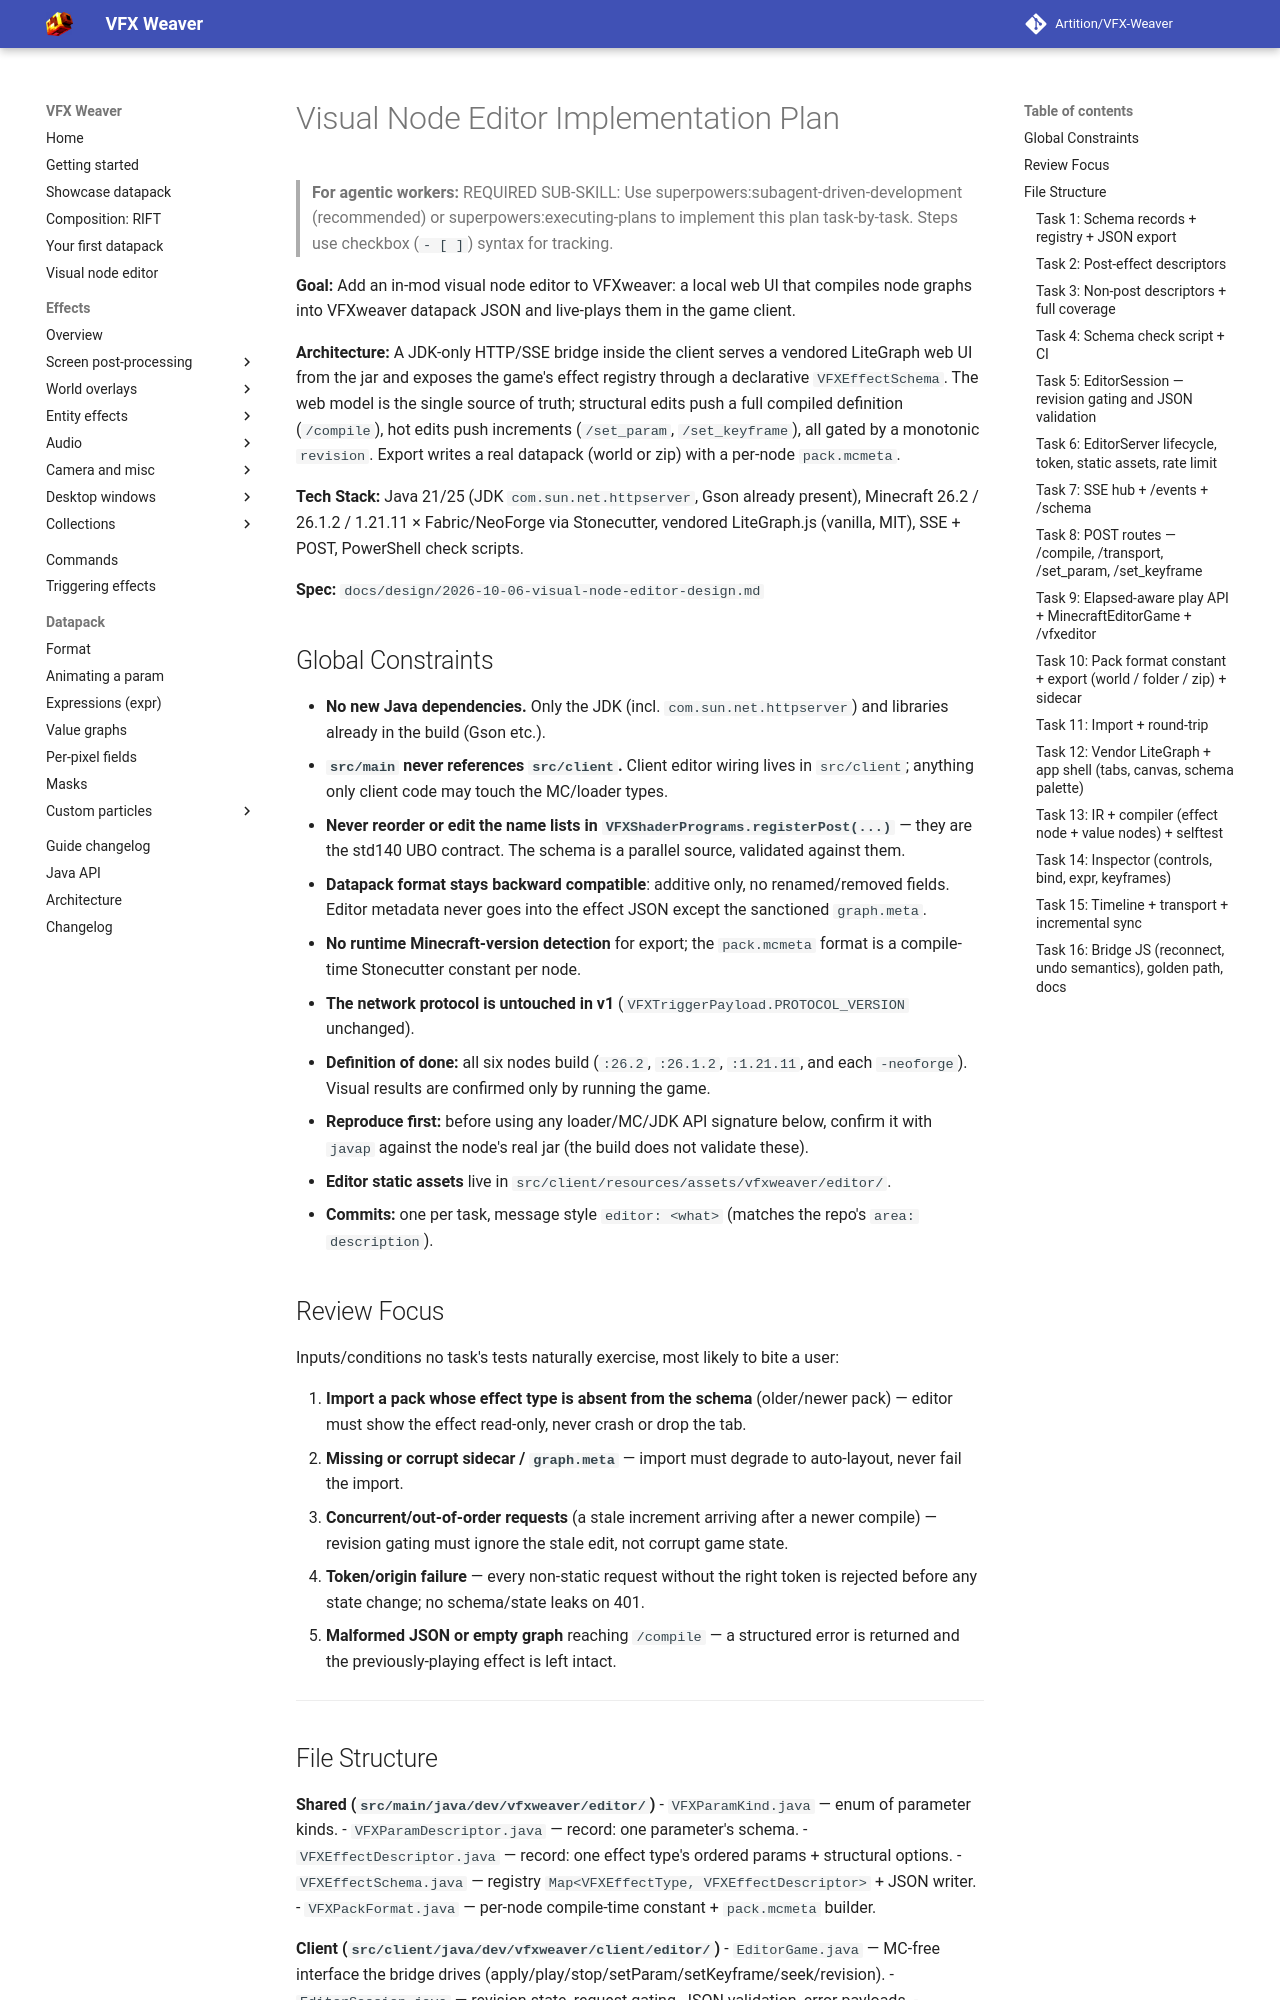

repository: Artition/VFX-Weaver · page: 2.5.0/design/2026-10-06-visual-node-editor-plan/index.html · generator: mkdocs

# Visual Node Editor Implementation Plan

> **For agentic workers:** REQUIRED SUB-SKILL: Use superpowers:subagent-driven-development (recommended) or superpowers:executing-plans to implement this plan task-by-task. Steps use checkbox (`- [ ]`) syntax for tracking.

**Goal:** Add an in-mod visual node editor to VFXweaver: a local web UI that compiles node graphs into VFXweaver datapack JSON and live-plays them in the game client.

**Architecture:** A JDK-only HTTP/SSE bridge inside the client serves a vendored LiteGraph web UI from the jar and exposes the game's effect registry through a declarative `VFXEffectSchema`. The web model is the single source of truth; structural edits push a full compiled definition (`/compile`), hot edits push increments (`/set_param`, `/set_keyframe`), all gated by a monotonic `revision`. Export writes a real datapack (world or zip) with a per-node `pack.mcmeta`.

**Tech Stack:** Java 21/25 (JDK `com.sun.net.httpserver`, Gson already present), Minecraft 26.2 / 26.1.2 / 1.21.11 × Fabric/NeoForge via Stonecutter, vendored LiteGraph.js (vanilla, MIT), SSE + POST, PowerShell check scripts.

**Spec:** `docs/design/2026-10-06-visual-node-editor-design.md`

## Global Constraints

- **No new Java dependencies.** Only the JDK (incl. `com.sun.net.httpserver`) and libraries already in the build (Gson etc.).
- **`src/main` never references `src/client`.** Client editor wiring lives in `src/client`; anything only client code may touch the MC/loader types.
- **Never reorder or edit the name lists in `VFXShaderPrograms.registerPost(...)`** — they are the std140 UBO contract. The schema is a parallel source, validated against them.
- **Datapack format stays backward compatible**: additive only, no renamed/removed fields. Editor metadata never goes into the effect JSON except the sanctioned `graph.meta`.
- **No runtime Minecraft-version detection** for export; the `pack.mcmeta` format is a compile-time Stonecutter constant per node.
- **The network protocol is untouched in v1** (`VFXTriggerPayload.PROTOCOL_VERSION` unchanged).
- **Definition of done:** all six nodes build (`:26.2`, `:26.1.2`, `:1.21.11`, and each `-neoforge`). Visual results are confirmed only by running the game.
- **Reproduce first:** before using any loader/MC/JDK API signature below, confirm it with `javap` against the node's real jar (the build does not validate these).
- **Editor static assets** live in `src/client/resources/assets/vfxweaver/editor/`.
- **Commits:** one per task, message style `editor: <what>` (matches the repo's `area: description`).

## Review Focus

Inputs/conditions no task's tests naturally exercise, most likely to bite a user:

1. **Import a pack whose effect type is absent from the schema** (older/newer pack) — editor must show the effect read-only, never crash or drop the tab.
2. **Missing or corrupt sidecar / `graph.meta`** — import must degrade to auto-layout, never fail the import.
3. **Concurrent/out-of-order requests** (a stale increment arriving after a newer compile) — revision gating must ignore the stale edit, not corrupt game state.
4. **Token/origin failure** — every non-static request without the right token is rejected before any state change; no schema/state leaks on 401.
5. **Malformed JSON or empty graph** reaching `/compile` — a structured error is returned and the previously-playing effect is left intact.

---
